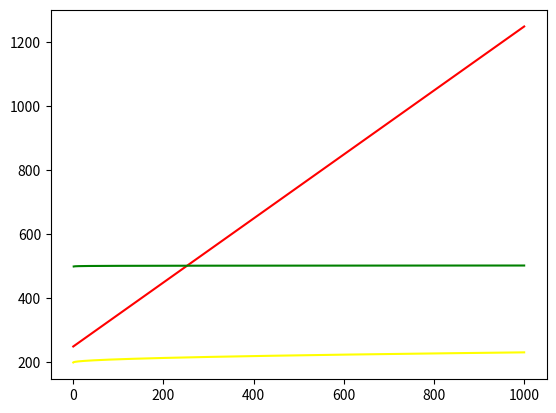

Write Python code to recreate this figure.
import numpy as np
import matplotlib.pyplot as plt

def growthrate():
	n = np.array(range(0,1001))
	a=n+250
	b=n**1.35
	c=500+np.log10(n)
	d=200+np.sqrt(n)
	e=2**(n/100)

	plt.plot(n,a,'r')
	#plt.plot(n,b,'b')
	plt.plot(n,c,'g')
	plt.plot(n,d,'yellow')
	#plt.plot(n,e,'purple')
	plt.show()

def main():
	growthrate()

if __name__ == '__main__':
	main()


